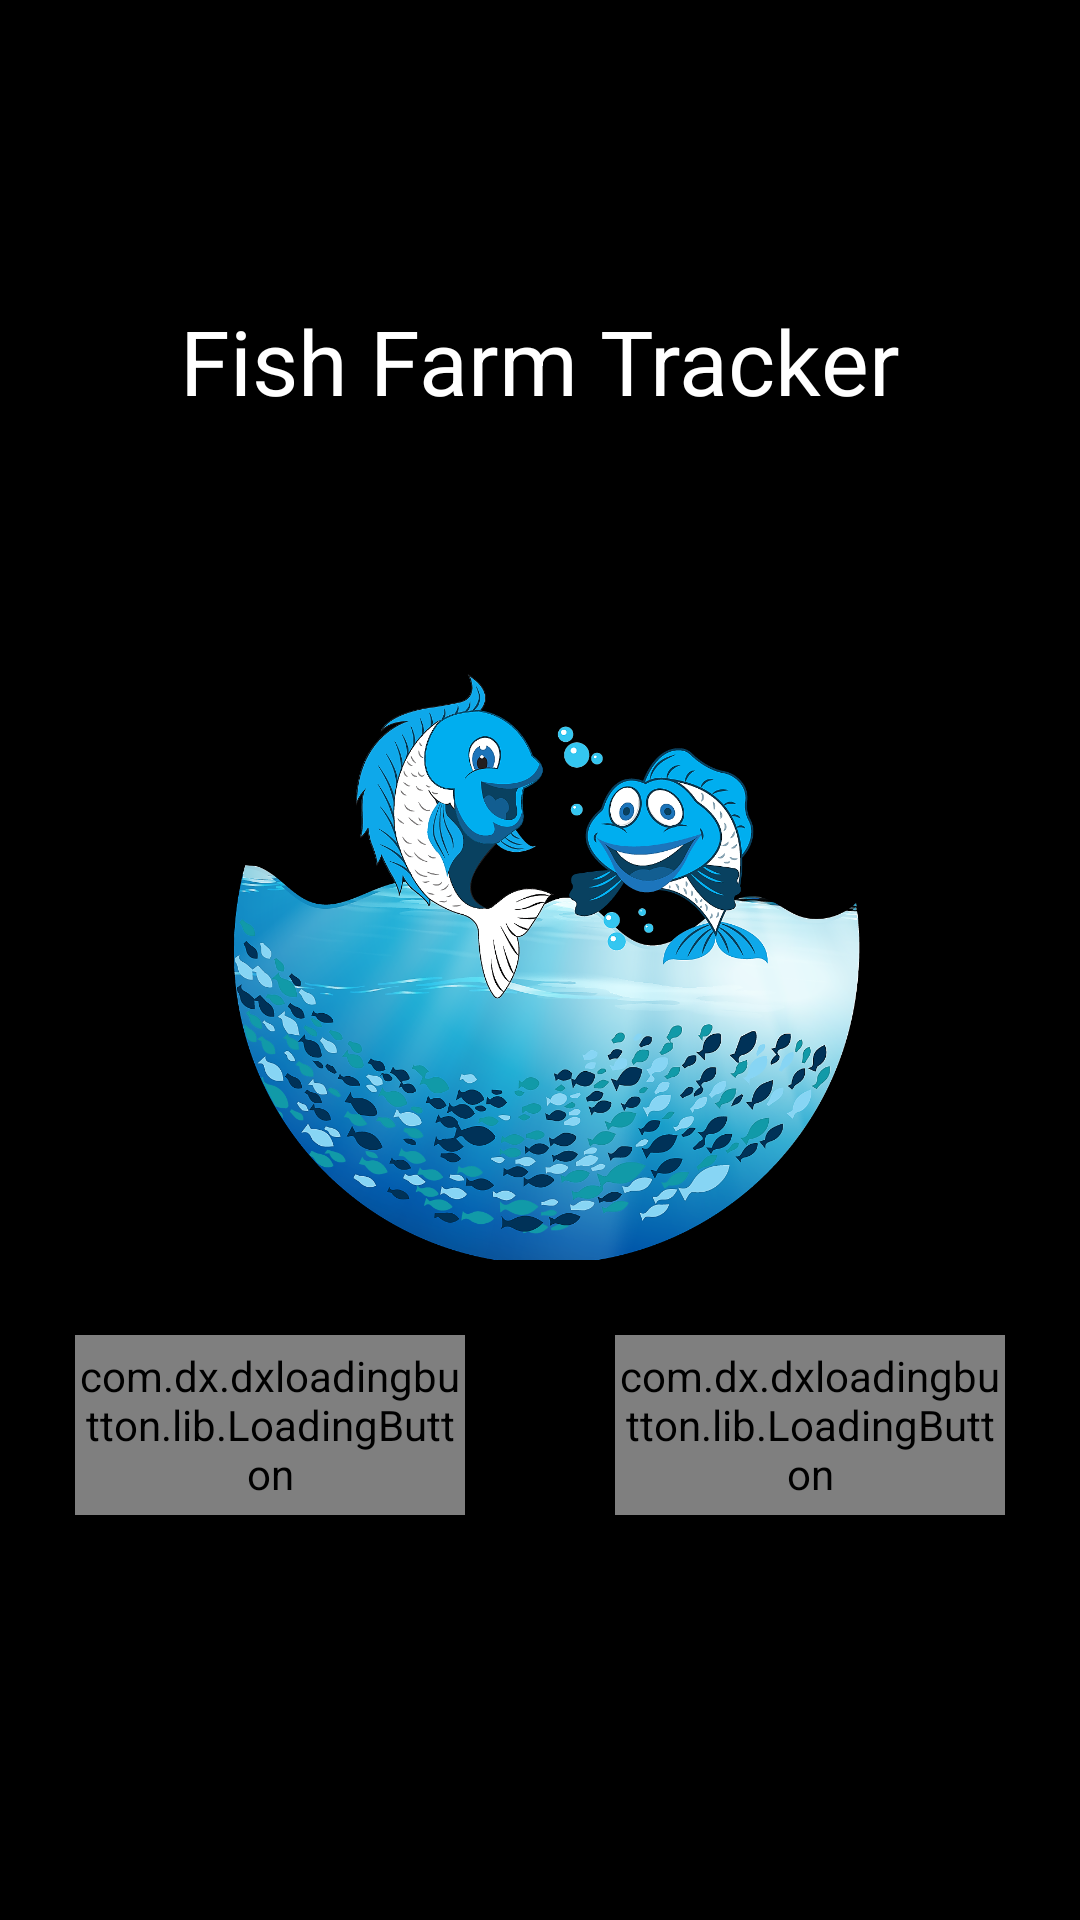

Write the Android layout XML for this screen, with the resource values it uses.
<!-- AndroidManifest.xml: application theme AppTheme -->
<!-- res/layout/activity_main.xml -->
<?xml version="1.0" encoding="utf-8"?>
<RelativeLayout xmlns:android="http://schemas.android.com/apk/res/android"
    xmlns:app="http://schemas.android.com/apk/res-auto"
    xmlns:tools="http://schemas.android.com/tools"
    android:layout_width="match_parent"
    android:layout_height="match_parent"
    tools:context=".Activities.MainActivity"
    android:background="#000000">

    <ImageView
        android:layout_width="match_parent"
        android:layout_height="200dp"
        android:src="@drawable/fishnew"
        android:scaleType="centerCrop"
        android:id="@+id/imgfish"
        android:layout_centerInParent="true"
        />

    <TextView
        android:layout_width="wrap_content"
        android:layout_height="wrap_content"
        android:textColor="@color/white"
        android:text="Fish Farm Tracker"
        android:layout_centerHorizontal="true"
        android:textSize="30sp"
        android:id="@+id/txtfish"
        android:layout_marginTop="100dp"/>

    <TextView
        android:layout_width="wrap_content"
        android:layout_height="wrap_content"
        android:textColor="@color/white"
        android:text="Powered by Inspierra"
        android:layout_alignParentBottom="true"
        android:layout_centerHorizontal="true"
        android:textSize="10sp"
        android:layout_marginBottom="10dp"
        android:id="@+id/dddd"
        android:visibility="gone"/>

    <LinearLayout
        android:layout_width="match_parent"
        android:layout_height="80dp"
        android:layout_below="@+id/imgfish"
        android:orientation="horizontal"
        android:layout_marginTop="10dp">
        <com.dx.dxloadingbutton.lib.LoadingButton
            android:id="@+id/btn_register"
            android:layout_width="match_parent"
            android:layout_height="60dp"
            android:layout_marginTop="15dp"
            android:layout_marginStart="25dp"
            android:layout_marginEnd="25dp"
            app:lb_btnColor="@color/blue"
            app:lb_btnText="Register"
            app:lb_cornerRadius="5"
            android:layout_below="@+id/btn_login"
            android:layout_weight="1"
            />
        <com.dx.dxloadingbutton.lib.LoadingButton
            android:id="@+id/btn_login"
            android:layout_width="match_parent"
            android:layout_height="60dp"
            android:layout_marginTop="15dp"
            android:layout_marginStart="25dp"
            android:layout_marginEnd="25dp"
            app:lb_btnColor="@color/green"
            app:lb_btnText="Login"
            app:lb_cornerRadius="5"
            android:layout_weight="1"
            />
    </LinearLayout>


</RelativeLayout>
<!-- resources referenced by this layout -->
<resources>
  <color name="blue">#387ef5</color>
  <color name="green">#4CAF50</color>
  <color name="white">#ffffff</color>
  <!-- drawable fishnew: png bitmap (drawable-hdpi, 340877 bytes) -->
  <style name="AppTheme" parent="Theme.MaterialComponents.Light.NoActionBar">
          
          <item name="colorPrimary">@color/zenith_red</item>
          <item name="colorPrimaryDark">@color/new_red</item>
          <item name="colorAccent">@color/colorAccent</item>
      </style>
  <color name="zenith_red">#ff8D0000</color>
  <color name="new_red">#ff2020</color>
  <color name="colorAccent">#FF4081</color>
</resources>
